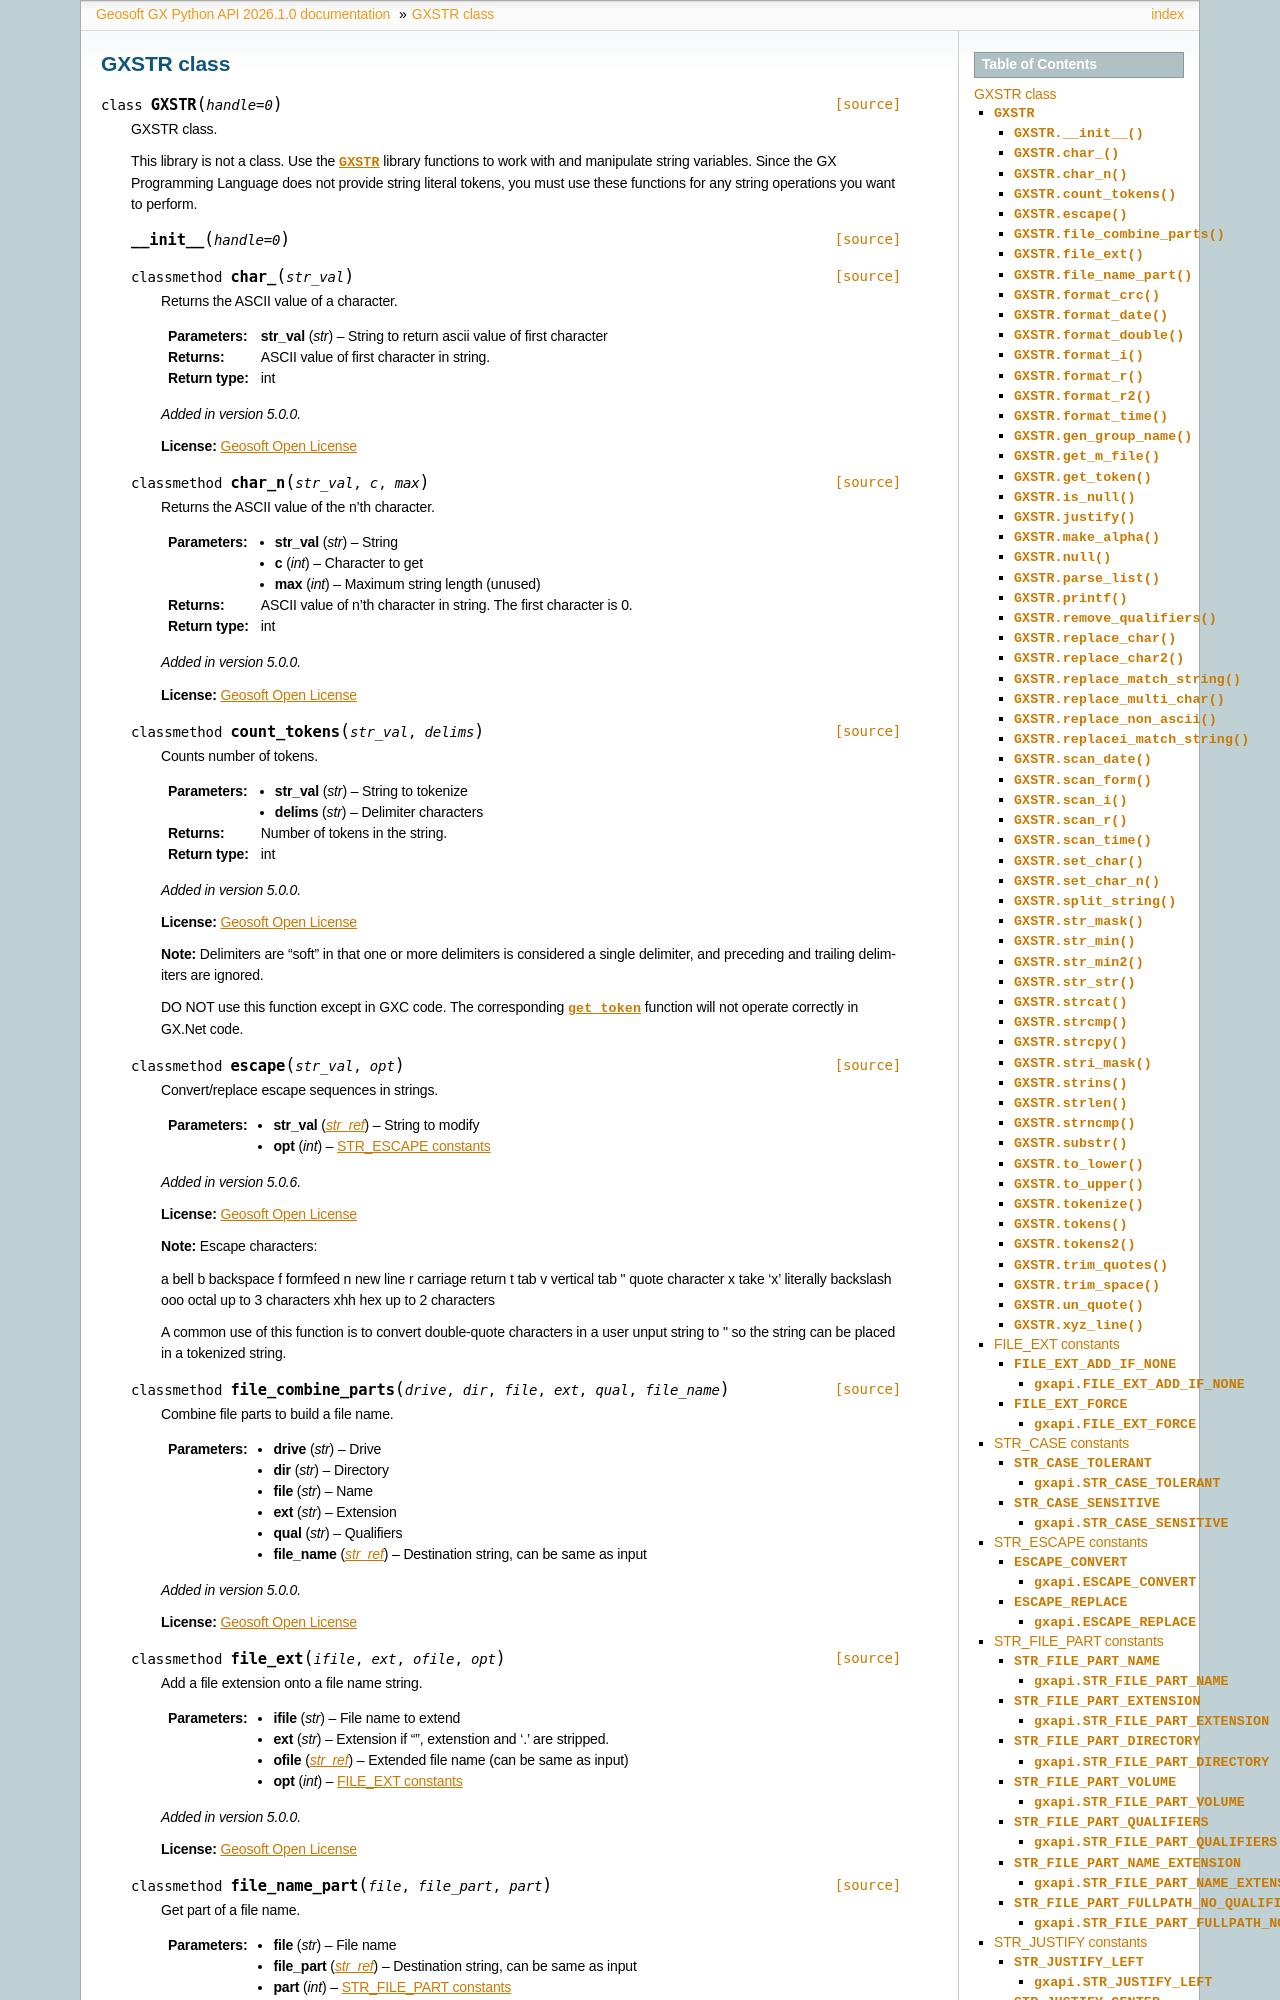

repository: GeosoftInc/gxpy · page: python/GXSTR.html · generator: sphinx


.. _GXSTR:

 
GXSTR class
==================================

.. autoclass:: geosoft.gxapi.GXSTR
   :members:


.. _FILE_EXT:

FILE_EXT constants
-----------------------------------------------------------------------

Extension option
